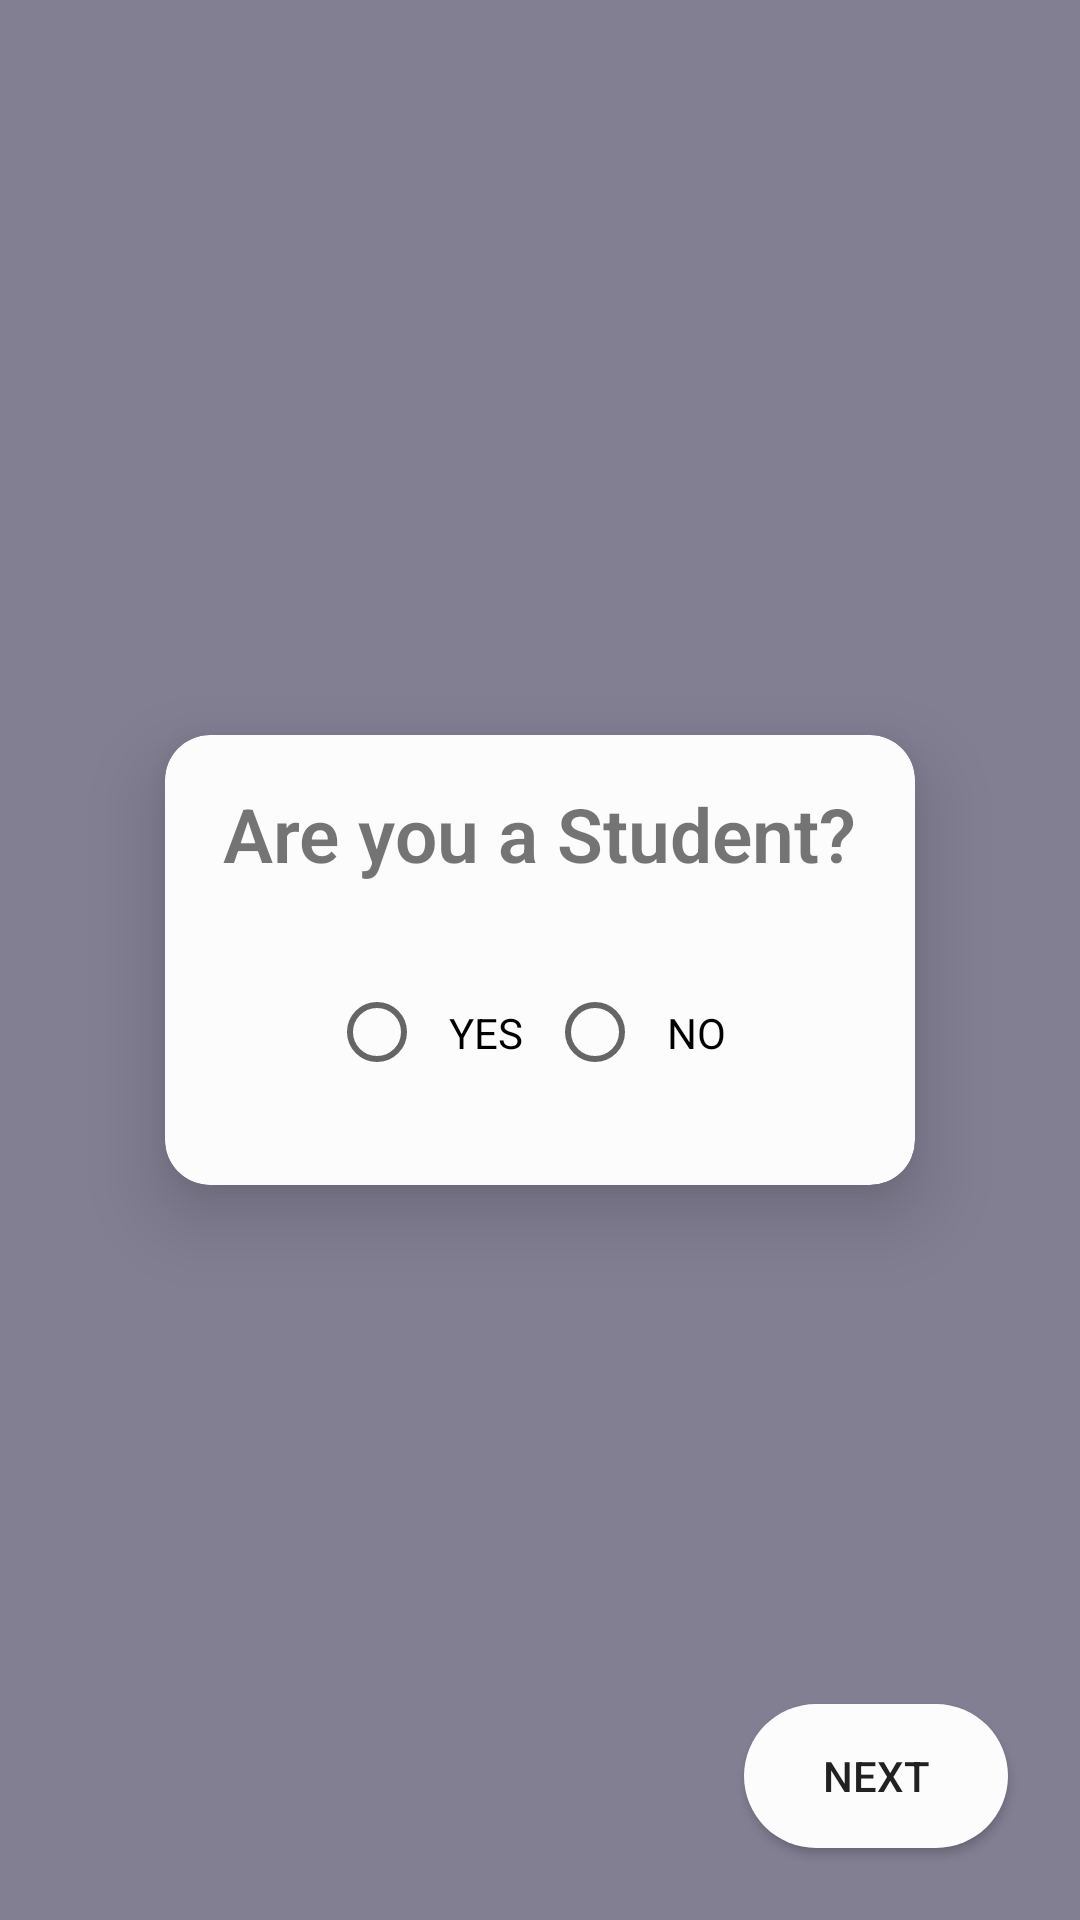

The Android layout XML behind this screen, and the referenced resources:
<!-- AndroidManifest.xml: application theme AppTheme -->
<!-- res/layout/activity_the__first.xml -->
<?xml version="1.0" encoding="utf-8"?>
<RelativeLayout xmlns:android="http://schemas.android.com/apk/res/android"
    xmlns:app="http://schemas.android.com/apk/res-auto"
    xmlns:tools="http://schemas.android.com/tools"
    android:layout_width="match_parent"
    android:background="@color/colorPrimaryDark"
    android:layout_height="match_parent"
    android:id="@+id/rv"
    tools:context=".The_First">


    <androidx.cardview.widget.CardView
        android:layout_width="250dp"
        android:layout_height="150dp"
        android:layout_centerHorizontal="true"
        android:layout_centerVertical="true"
        app:cardBackgroundColor="#fcfcfc"
        app:cardCornerRadius="15dp"
        app:cardElevation="15dp"
        android:id="@+id/cv"
        >
        <RelativeLayout
            android:layout_width="wrap_content"
            android:layout_height="wrap_content"
            >

            <TextView
                android:id="@+id/tv"
                android:layout_width="wrap_content"
                android:layout_height="wrap_content"
                android:layout_centerHorizontal="true"
                android:padding="16dp"
                android:fontFamily="sans-serif-light"
                android:text="Are you a Student?"
                android:textColor="@color/common_google_signin_btn_text_dark_focused"
                android:textSize="25dp"
                android:textStyle="bold" />

            <RadioGroup
                android:layout_width="match_parent"
                android:layout_height="wrap_content"
                android:orientation="horizontal"
                android:padding="16dp"

                android:gravity="center"
                android:layout_below="@+id/tv">
                <RadioButton
                    android:layout_width="wrap_content"
                    android:layout_height="wrap_content"
                    android:padding="8dp"

                    android:text="YES"
                    android:id="@+id/yes"
                    android:checked="false"/>
                <RadioButton
                    android:layout_width="wrap_content"
                    android:layout_height="wrap_content"
                    android:padding="8dp"
                    android:text="NO"
                    android:id="@+id/no"
                    android:checked="false"/>
            </RadioGroup>


        </RelativeLayout>




    </androidx.cardview.widget.CardView>

    <Button
        android:id="@+id/next"
        android:layout_width="wrap_content"
        android:layout_height="wrap_content"
        android:background="@drawable/button_background2"
        android:text="NEXT"
        android:layout_marginBottom="24dp"
        android:layout_alignParentBottom="true"
        android:layout_alignParentRight="true"
        android:layout_marginRight="24dp"
        android:elevation="15dp"
        />


</RelativeLayout>
<!-- resources referenced by this layout -->
<resources>
  <color name="colorPrimaryDark">#827f93</color>
  <!-- drawable button_background2 (drawable) -->
  <?xml version="1.0" encoding="utf-8"?>
  <shape xmlns:android="http://schemas.android.com/apk/res/android"
      android:shape="rectangle">
  
      <corners
          android:bottomLeftRadius="30dp"
          android:bottomRightRadius="30dp"
          android:radius="60dp"
          android:topLeftRadius="30dp"
          android:topRightRadius="30dp" />
  
      
  
      <gradient
          android:angle="45"
          android:endColor="#fcfcfc"
          android:startColor="#fcfcfc" />
  
      <padding
          android:bottom="0dp"
          android:left="0dp"
          android:right="0dp"
          android:top="0dp" />
  
  </shape>
  <style name="AppTheme" parent="Theme.AppCompat.Light.NoActionBar">
          
          <item name="colorPrimary">@color/colorPrimary</item>
          <item name="colorPrimaryDark">@color/colorPrimaryDark</item>
          <item name="colorAccent">@color/colorAccent</item>
      </style>
  <color name="colorPrimary">#827f93</color>
  <color name="colorAccent">#fc6177</color>
</resources>
